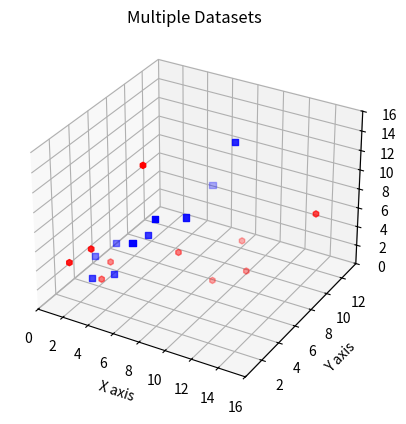

The matplotlib source for this figure:
from mpl_toolkits.mplot3d import Axes3D
import matplotlib.pyplot as plt

fig = plt.figure()	# Creates an empty figure (plot)
ax = fig.add_subplot(111, projection = "3d")	# Adds an empty 3d plot
												# 111 means 1*1 grid and 1st subplot
												# abc means a*b grid and cth subplot
X = [1, 2, 3, 4, 5, 6, 7, 8, 9, 10]
Y = [5, 6, 2, 3, 13, 4, 1, 2, 4, 8]
Z = [2, 3, 3, 3, 5, 7, 9, 11, 10, 15]
# Created three arrays

Ys = [1, 2, 3, 4, 5, 6, 7, 8, 9, 10]
Zs = [5, 6, 2, 3, 13, 4, 1, 2, 4, 8]
Xs = [2, 3, 3, 3, 5, 7, 9, 11, 10, 15]
# Created more arrays as other dataset

ax.scatter(X, Y, Z, color = "blue", marker = "s")	# Instead of plot(), because we want to scatter.
													# marker = "s" or try o, ., p, h, ^, ...

ax.scatter(Xs, Ys, Zs, color = "red", marker = "h")

ax.set_title("Multiple Datasets")
ax.set_xlabel("X axis")
ax.set_ylabel("Y axis")
ax.set_zlabel("Z axis")
# Created labels for all three axes

plt.show()
